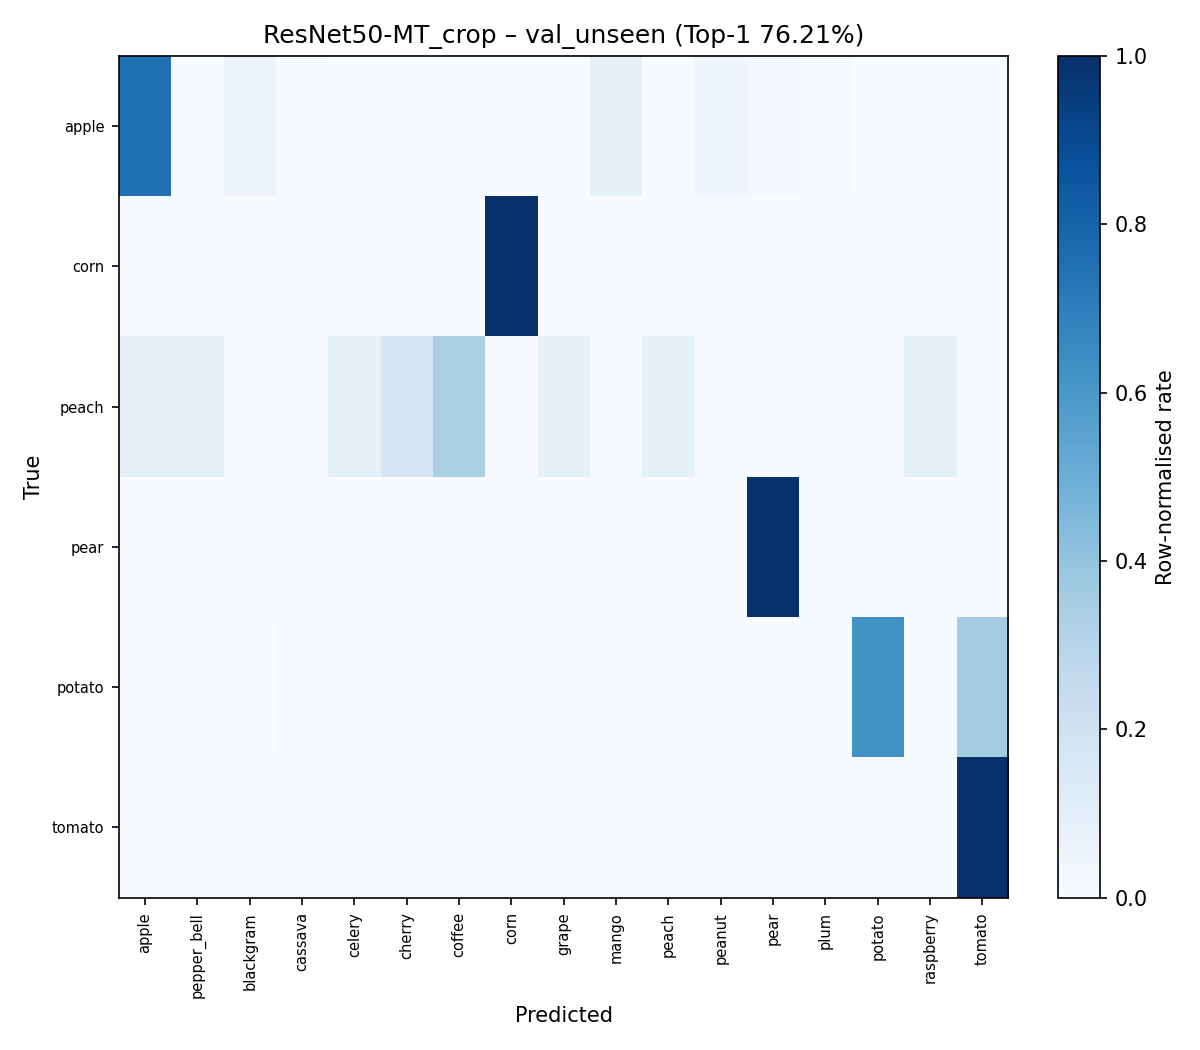

The table this chart was drawn from, first rows:
, apple, pepper_bell, blackgram, cassava, celery, cherry, coffee, corn, grape, mango, peach, peanut, pear, plum, potato, raspberry, tomato
apple, 53, 0, 4, 1, 0, 0, 0, 0, 0, 6, 0, 3, 2, 1, 0, 0, 0
corn, 0, 0, 0, 0, 0, 0, 0, 14, 0, 0, 0, 0, 0, 0, 0, 0, 0
peach, 1, 1, 0, 0, 1, 2, 4, 0, 1, 0, 1, 0, 0, 0, 0, 1, 0
pear, 0, 0, 0, 0, 0, 0, 0, 0, 0, 0, 0, 0, 24, 0, 0, 0, 0
potato, 0, 0, 0, 1, 0, 0, 0, 0, 0, 0, 0, 0, 0, 0, 44, 0, 25
tomato, 0, 0, 0, 0, 0, 0, 0, 0, 0, 0, 0, 0, 0, 0, 0, 0, 37
